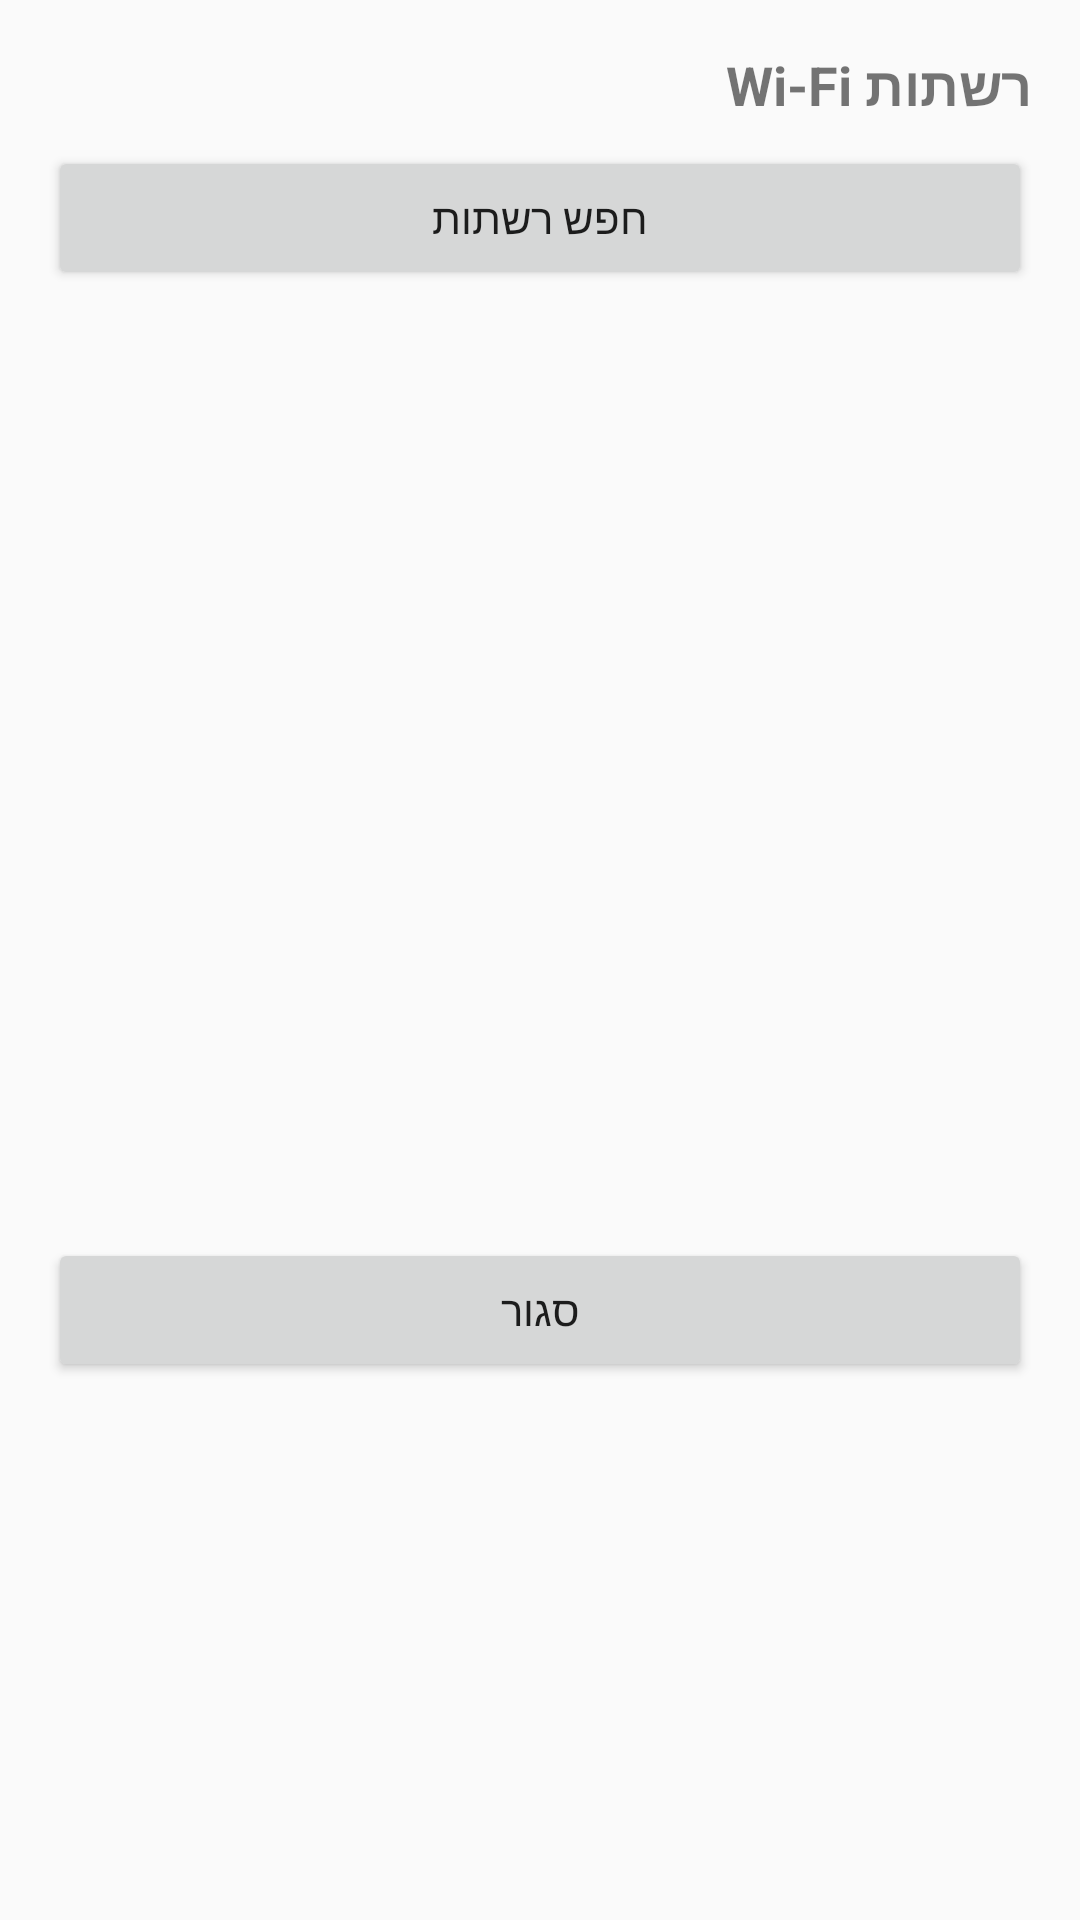

Layout XML and referenced resources for this Android screen:
<!-- AndroidManifest.xml: application theme Theme.AppCompat.Light -->
<!-- res/layout/dialog_wifi_networks.xml -->
<?xml version="1.0" encoding="utf-8"?>
<LinearLayout xmlns:android="http://schemas.android.com/apk/res/android"
    android:layout_width="match_parent"
    android:layout_height="match_parent"
    android:orientation="vertical"
    android:padding="16dp">

    <TextView
        android:layout_width="match_parent"
        android:layout_height="wrap_content"
        android:text="רשתות Wi-Fi"
        android:textSize="18sp"
        android:textStyle="bold"
        android:layout_marginBottom="8dp" />

    <Button
        android:id="@+id/wifiScanButton"
        android:layout_width="match_parent"
        android:layout_height="wrap_content"
        android:text="חפש רשתות" />

    <ProgressBar
        android:id="@+id/wifiScanProgress"
        style="?android:attr/progressBarStyleHorizontal"
        android:layout_width="match_parent"
        android:layout_height="wrap_content"
        android:indeterminate="true"
        android:layout_marginTop="8dp"
        android:visibility="gone" />

    <androidx.recyclerview.widget.RecyclerView
        android:id="@+id/wifiNetworksRecyclerView"
        android:layout_width="match_parent"
        android:layout_height="300dp"
        android:layout_marginTop="8dp" />

    <Button
        android:id="@+id/closeWifiDialogButton"
        android:layout_width="match_parent"
        android:layout_height="wrap_content"
        android:layout_marginTop="8dp"
        android:text="סגור" />

</LinearLayout>
<!-- resources referenced by this layout -->
<resources>

</resources>
